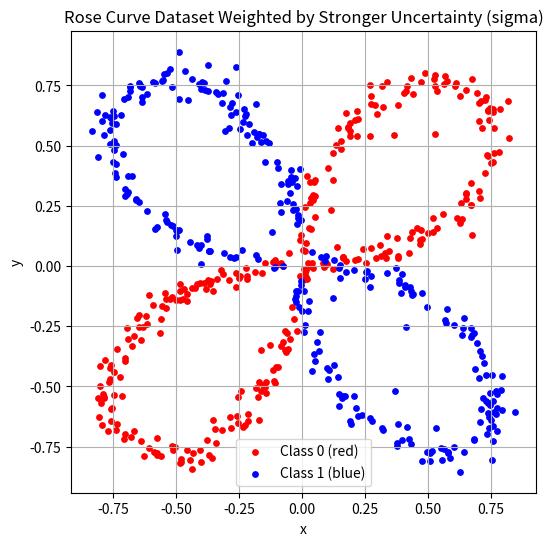

Write the Python code that produced this figure.
import numpy as np
import matplotlib.pyplot as plt
from scipy.stats import gaussian_kde

def build_rose_kde(noise_scale=0.01, random_seed=42):
    """
    Build a single KDE for red and blue segments of the rose curve (r = sin(2θ))
    so that we don't re-randomize on each point.
    
    Returns
    -------
    kde_red : gaussian_kde
        KDE over the red portion of the rose curve (with noise).
    kde_blue : gaussian_kde
        KDE over the blue portion of the rose curve (with noise).
    rose_points : np.ndarray of shape (2, 800)
        The ideal (x, y) points of the rose curve without noise.
    """
    np.random.seed(random_seed)
    
    # Generate the rose curve: r = sin(2θ)
    theta_full = np.linspace(0, 2 * np.pi, 2000)
    r_full = np.sin(2 * theta_full)
    x_full = r_full * np.cos(theta_full)
    y_full = r_full * np.sin(theta_full)
    
    # Define red and blue regions by angle
    #   Red  = θ in [0, π/2] ∪ [π, 3π/2]
    #   Blue = everything else
    red_mask = ((theta_full >= 0) & (theta_full <= np.pi/2)) | \
               ((theta_full >= np.pi) & (theta_full <= 3*np.pi/2))
    blue_mask = ~red_mask
    
    x_red,  y_red  = x_full[red_mask],  y_full[red_mask]
    x_blue, y_blue = x_full[blue_mask], y_full[blue_mask]
    
    # Generate noise to create a "thick" density
    noise_x_red  = np.random.normal(loc=x_red,  scale=noise_scale)
    noise_y_red  = np.random.normal(loc=y_red,  scale=noise_scale)
    noise_x_blue = np.random.normal(loc=x_blue, scale=noise_scale)
    noise_y_blue = np.random.normal(loc=y_blue, scale=noise_scale)
    
    # Combine original points with noise
    x_all_red  = np.concatenate([x_red,  noise_x_red])
    y_all_red  = np.concatenate([y_red,  noise_y_red])
    x_all_blue = np.concatenate([x_blue, noise_x_blue])
    y_all_blue = np.concatenate([y_blue, noise_y_blue])
    
    # Build KDEs for red and blue
    kde_red  = gaussian_kde(np.vstack([x_all_red,  y_all_red]))
    kde_blue = gaussian_kde(np.vstack([x_all_blue, y_all_blue]))
    
    # Ideal (no‐noise) rose points for distance computations
    rose_points = np.vstack([x_full, y_full])
    
    return kde_red, kde_blue, rose_points

#ground truth function 
def get_ground_truth(x, y, kde_red, kde_blue, rose_points,
                     sigma_base=0.01, k=3.0):
    """
    Given a point (x, y) and precomputed KDEs + ideal rose curve points, compute:
      - mu : probability that the point is red
      - sigma : uncertainty, which grows with distance from the rose curve
    """
    # Evaluate densities at (x, y)
    point = np.array([[x], [y]])
    density_red  = kde_red(point)[0]
    density_blue = kde_blue(point)[0]
    total_density = density_red + density_blue
    
    # Probability of being red
#     if total_density < 1e-12:
#         mu = 0.5
#     else:
#         mu = density_red / total_density
        
    mu = density_red / total_density
    
    # Distance-based uncertainty: sigma = sigma_base + k * distance
    distances = np.sqrt((rose_points[0] - x)**2 + (rose_points[1] - y)**2)
    d_min = np.min(distances)
    sigma = sigma_base + k * d_min
    
    return mu, sigma

# creates dataset
def create_dataset_weighted_by_sigma(n_points=800,
                                     bounding_box=1.2,
                                     alpha=15.0,
                                     random_seed=42):
    """
    1. Build the rose KDE exactly once.
    2. Randomly sample points in [-bounding_box, bounding_box]^2.
    3. For each point, compute (mu, sigma). Accept with probability p = exp(-alpha*sigma).
    4. Label accepted points as red if mu>0.5, else blue.
    5. Continue until we have n_points accepted.
    
    Parameters
    ----------
    n_points : int
        Number of points to accept (i.e. final dataset size).
    bounding_box : float
        We'll sample x,y uniformly in [-bounding_box, bounding_box].
    alpha : float
        Factor multiplying sigma inside exp(-alpha*sigma). Larger alpha => steeper dropoff.
    random_seed : int
        Random seed for reproducibility.
    
    Returns
    -------
    X : np.ndarray, shape (n_points, 2)
        Accepted points' coordinates.
    y : np.ndarray, shape (n_points,)
        Labels (0 for red, 1 for blue).
    """
    # 1. Build the rose KDE once
    np.random.seed(random_seed)
    kde_red, kde_blue, rose_points = build_rose_kde(
        noise_scale=0.01,  # smaller noise => sharper petals
        random_seed=random_seed
    )
    
    accepted_points = []
    accepted_labels = []
    
    # 2. Rejection sampling until n_points are accepted
    while len(accepted_points) < n_points:
        x_candidate = np.random.uniform(-bounding_box, bounding_box)
        y_candidate = np.random.uniform(-bounding_box, bounding_box)
        
        # 3. Evaluate mu and sigma using the PRE-BUILT KDE
        mu, sigma = get_ground_truth(
            x_candidate, y_candidate,
            kde_red, kde_blue, rose_points,
            sigma_base=0.01,  # base uncertainty
            k=1.0             # multiply distance by 3 => bigger sigma far from petals
        )
        
        # Accept with probability p = exp(-alpha * sigma)
        p_accept = np.exp(-alpha * sigma)
        if np.random.rand() < p_accept:
            accepted_points.append([x_candidate, y_candidate])
            label = 0 if mu > 0.5 else 1  # 0 = red, 1 = blue
            accepted_labels.append(label)
    
    X = np.array(accepted_points)
    y = np.array(accepted_labels)
    return X, y

# creates data set where petals differ in points 
def create_dataset_by_petals(top_n=200, bottom_n=100,
                             bounding_box=1.2, alpha=40.0, random_seed=42):
    """
    1. Build the rose KDE exactly once.
    2. Rejection-sample candidate points in [-bounding_box, bounding_box]^2.
    3. For each candidate, compute (mu, sigma) and accept it with probability exp(-alpha*sigma).
    4. If accepted, assign it to:
         - the top half (y >= 0) if we still need top_n points,
         - or the bottom half (y < 0) if we still need bottom_n points.
    5. Continue until we have exactly top_n + bottom_n points.
    
    Returns
    -------
    X : np.ndarray, shape ((top_n+bottom_n), 2)
        Accepted points' coordinates.
    y : np.ndarray, shape ((top_n+bottom_n),)
        Labels (0 for red, 1 for blue).
    """
    np.random.seed(random_seed)
    kde_red, kde_blue, rose_points = build_rose_kde(noise_scale=0.01, random_seed=random_seed)
    
    accepted_points_top = []
    accepted_labels_top = []
    accepted_points_bottom = []
    accepted_labels_bottom = []
    
    # Continue sampling until both regions are filled
    while len(accepted_points_top) < top_n or len(accepted_points_bottom) < bottom_n:
        x_candidate = np.random.uniform(-bounding_box, bounding_box)
        y_candidate = np.random.uniform(-bounding_box, bounding_box)
        
        mu, sigma = get_ground_truth(x_candidate, y_candidate,
                                     kde_red, kde_blue, rose_points,
                                     sigma_base=0.01, k=1.0)
        p_accept = np.exp(-alpha * sigma)
        if np.random.rand() < p_accept:
            label = 0 if mu > 0.5 else 1
            if y_candidate >= 0 and len(accepted_points_top) < top_n:
                accepted_points_top.append([x_candidate, y_candidate])
                accepted_labels_top.append(label)
            elif y_candidate < 0 and len(accepted_points_bottom) < bottom_n:
                accepted_points_bottom.append([x_candidate, y_candidate])
                accepted_labels_bottom.append(label)
    
    X_top = np.array(accepted_points_top)
    X_bottom = np.array(accepted_points_bottom)
    y_top = np.array(accepted_labels_top)
    y_bottom = np.array(accepted_labels_bottom)
    
    X = np.concatenate([X_top, X_bottom], axis=0)
    y = np.concatenate([y_top, y_bottom], axis=0)
    return X, y

# uncomment to visual the plot 

if __name__ == "__main__":
    # Generate and label data with stronger sigma effect
    # - bounding_box=1.2 => narrower region
    # - alpha=15 => points far from petals are almost never accepted
    # - k=3 => sigma grows quickly with distance => strong penalty
    X, y = create_dataset_weighted_by_sigma(
        n_points=600,
        bounding_box=1.2,
        alpha=40.0,
        random_seed=42
    )
    
    # Plot
    plt.figure(figsize=(6,6))
    plt.scatter(X[y == 0, 0], X[y == 0, 1], color='red',  s=15, label='Class 0 (red)')
    plt.scatter(X[y == 1, 0], X[y == 1, 1], color='blue', s=15, label='Class 1 (blue)')
    plt.title("Rose Curve Dataset Weighted by Stronger Uncertainty (sigma)")
    plt.xlabel("x")
    plt.ylabel("y")
    plt.grid(True)
    plt.legend()
    plt.show()
    
   
